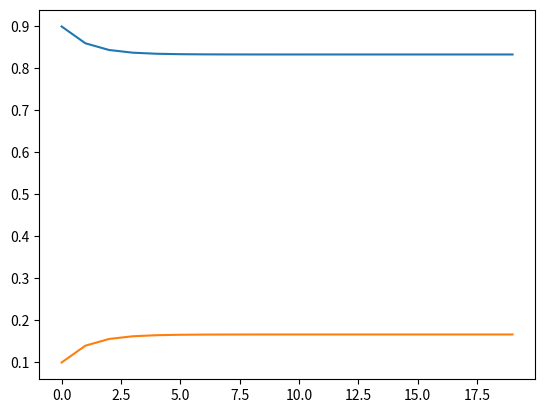

This chart was generated by the following Python code:
import numpy as np
import numpy.linalg as la
import matplotlib.pyplot as plt
%matplotlib inline

A  = np.array([
    [  0.9,0.5],
    [0.1,0.5]
])

# Weather today - initial state:
x0 = np.array([1,0])

# Weather tomorrow (Friday)
x1 = A@x0
print(x1)

# Weather on Saturday
x2 = A@x1
print(x2)

x = x0.copy()

its = 20

allx = np.zeros((2,its))
allx[:,0] = x

for k in range(its):
    x = A@x
    allx[:,k] = x
    
print(x)

plt.plot(allx.T)
plt.xlabel('')

